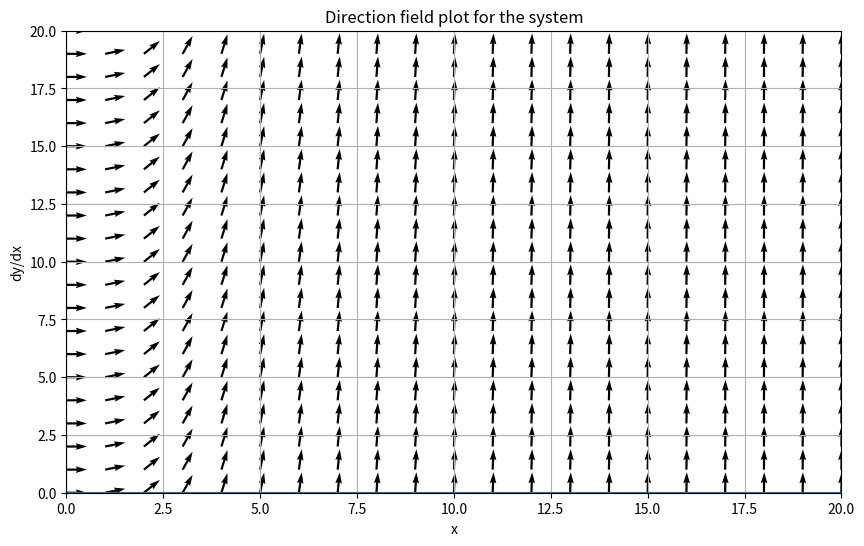

Reproduce this figure in Python.
import matplotlib.pyplot as plt
import numpy as np

fig = plt.figure(1, figsize=(10,6))
ax = fig.add_subplot(111)


X,Y = np.meshgrid(np.linspace(0,20,21), np.linspace(0,20,21))

U = 1
V = 1/5 * X * X

N = np.sqrt(U**2+V**2)
U2,V2 = U/N, V/N
ax.quiver(X, Y, U2, V2)

plt.xlim([0,20])
plt.ylim([0,20])
plt.hlines(0, 0, 20)
plt.vlines(0, 0, 20)
plt.xlabel("x")
plt.ylabel("dy/dx")
plt.grid()
plt.title("Direction field plot for the system")
plt.show()
